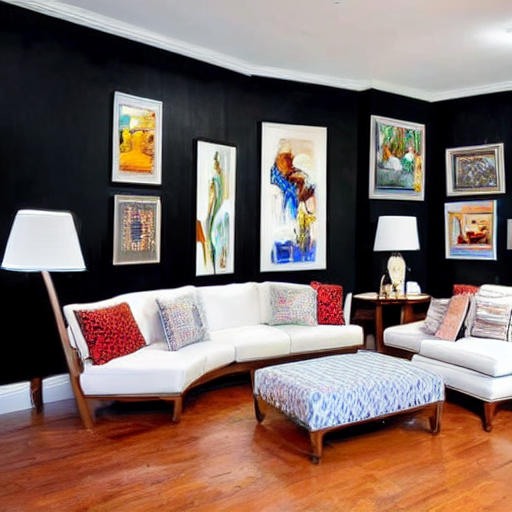
Generation parameters embedded in this image by AUTOMATIC1111 Stable Diffusion web UI or a fork of it (Forge, ...) (PNG 'parameters' text chunk):
a large, open room with a hardwood floor and white walls. The room is adorned with a collection of artwork, including a variety of paintings and pictures hanging on the walls. There are at least 12 paintings displayed in the room, showcasing different styles and colors. In addition to the artwork, the room also contains a couch situated in the left corner, providing a comfortable seating area for relaxation or conversation. The combination of the artwork and the cozy couch creates an inviting and aesthetically pleasing atmosphere in the room.
Steps: 20, Sampler: DPM++ 2M Karras, CFG scale: 7, Seed: 3986283951, Size: 512x512, Model hash: 6ce0161689, Model: v1-5-pruned-emaonly, Version: v1.6.0